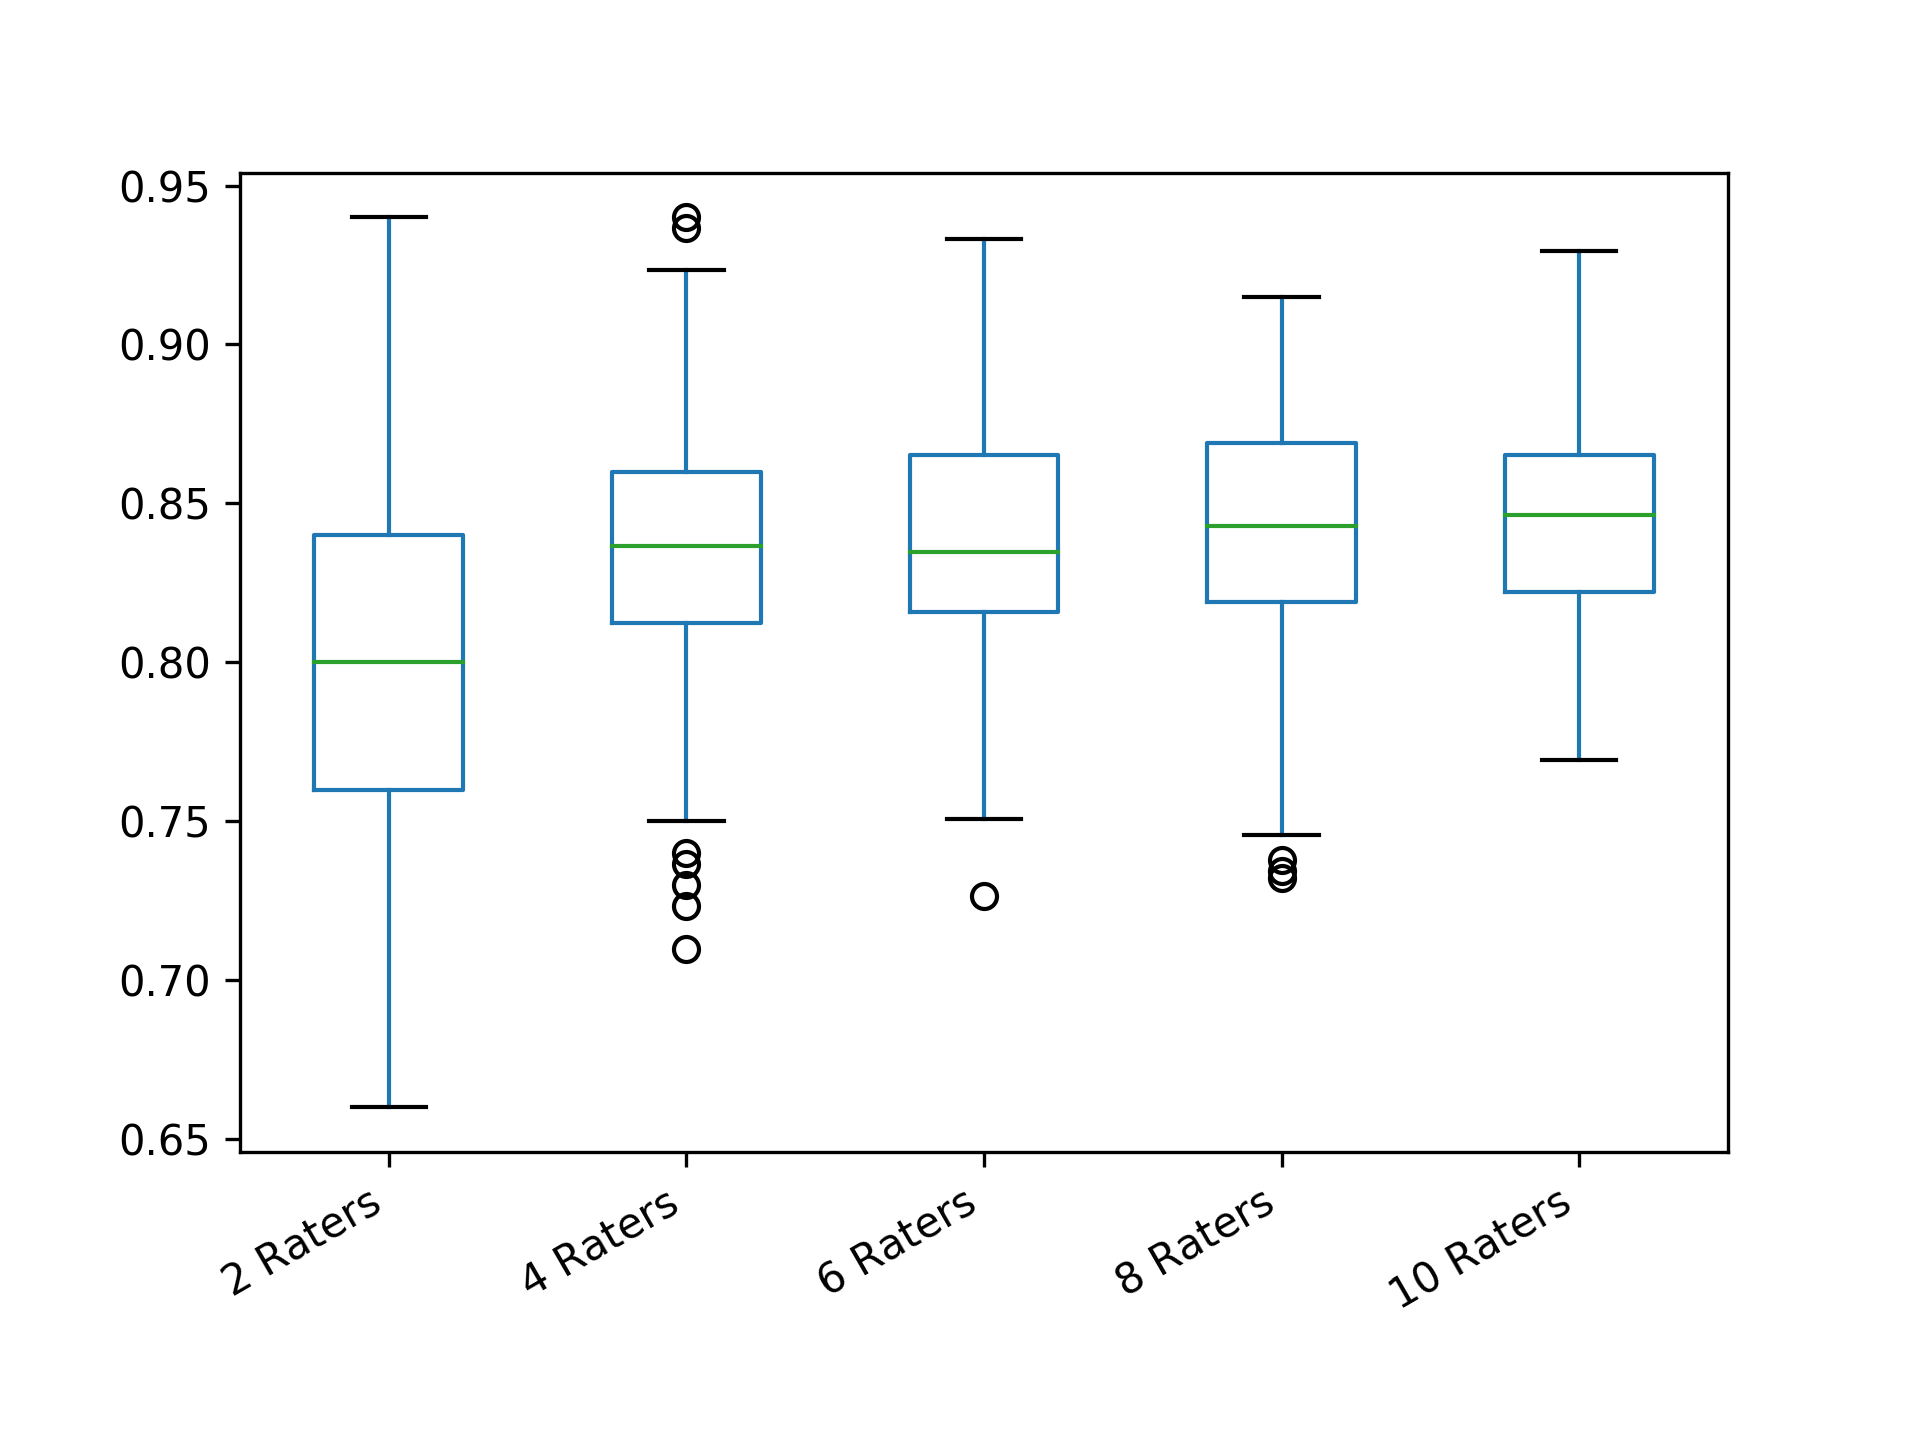

Data behind this chart, as committed beside it:
2 Raters; 4 Raters; 6 Raters; 8 Raters; 10 Raters
0.84; 0.8667; 0.788; 0.8036; 0.8378
0.72; 0.8; 0.88; 0.87; 0.8431
0.8; 0.8067; 0.916; 0.845; 0.8329
0.82; 0.84; 0.804; 0.8379; 0.8569
0.8; 0.81; 0.7573; 0.7321; 0.8484
0.82; 0.8267; 0.8507; 0.8236; 0.8649
0.82; 0.9033; 0.832; 0.8429; 0.8978
0.92; 0.8367; 0.8213; 0.8857; 0.8502
0.82; 0.9233; 0.8293; 0.8393; 0.82
0.8; 0.8267; 0.8627; 0.8186; 0.8644
0.76; 0.8; 0.7933; 0.8129; 0.8298
0.82; 0.8467; 0.8533; 0.8036; 0.8787
0.76; 0.83; 0.8507; 0.8793; 0.8956
0.8; 0.82; 0.8453; 0.8443; 0.8573
0.82; 0.8133; 0.832; 0.795; 0.8533
0.72; 0.81; 0.7973; 0.8207; 0.8076
0.82; 0.8733; 0.896; 0.8936; 0.8467
0.7; 0.7633; 0.8787; 0.83; 0.8191
0.74; 0.84; 0.8413; 0.8436; 0.8689
0.82; 0.84; 0.8813; 0.8743; 0.8458
0.82; 0.77; 0.884; 0.9136; 0.8827
0.82; 0.7667; 0.84; 0.8893; 0.8258
0.84; 0.8667; 0.8707; 0.8286; 0.8627
0.9; 0.75; 0.824; 0.8393; 0.8258
0.84; 0.8267; 0.8933; 0.7807; 0.8302
0.78; 0.7933; 0.9093; 0.83; 0.8142
0.8; 0.82; 0.8533; 0.8214; 0.8173
0.78; 0.81; 0.876; 0.8571; 0.812
0.74; 0.82; 0.7867; 0.8464; 0.8049
0.76; 0.8533; 0.848; 0.8764; 0.8778
0.92; 0.78; 0.8827; 0.7957; 0.8956
0.82; 0.7867; 0.908; 0.8364; 0.8676
0.84; 0.8567; 0.8813; 0.8479; 0.8604
0.78; 0.8; 0.8533; 0.835; 0.8538
0.82; 0.8767; 0.8347; 0.8971; 0.8196
0.84; 0.8233; 0.8333; 0.86; 0.8493
0.9; 0.85; 0.8027; 0.8736; 0.8182
0.84; 0.87; 0.844; 0.7857; 0.8547
0.88; 0.8533; 0.9; 0.85; 0.8542
0.8; 0.8667; 0.86; 0.8086; 0.844
0.9; 0.8867; 0.8347; 0.7836; 0.8307
0.68; 0.8133; 0.7853; 0.7921; 0.8507
0.68; 0.8633; 0.8413; 0.81; 0.852
0.86; 0.8333; 0.8707; 0.79; 0.912
0.84; 0.7733; 0.832; 0.875; 0.824
0.76; 0.7767; 0.8573; 0.8336; 0.908
0.88; 0.7533; 0.8667; 0.8714; 0.8796
0.76; 0.83; 0.8867; 0.8314; 0.8298
0.7; 0.8033; 0.8093; 0.7979; 0.8302
0.88; 0.85; 0.8347; 0.7979; 0.8551
0.9; 0.8533; 0.792; 0.8664; 0.8156
0.84; 0.7767; 0.8787; 0.8907; 0.8196
0.78; 0.7367; 0.8893; 0.8429; 0.836
0.8; 0.8433; 0.872; 0.7957; 0.8178
0.9; 0.88; 0.832; 0.8629; 0.8102
0.86; 0.8067; 0.832; 0.8121; 0.8609
0.78; 0.8633; 0.8427; 0.8479; 0.8458
0.84; 0.85; 0.8253; 0.8179; 0.8489
0.8; 0.79; 0.7893; 0.8064; 0.8404
0.82; 0.8333; 0.884; 0.8936; 0.7956
... 240 more rows
